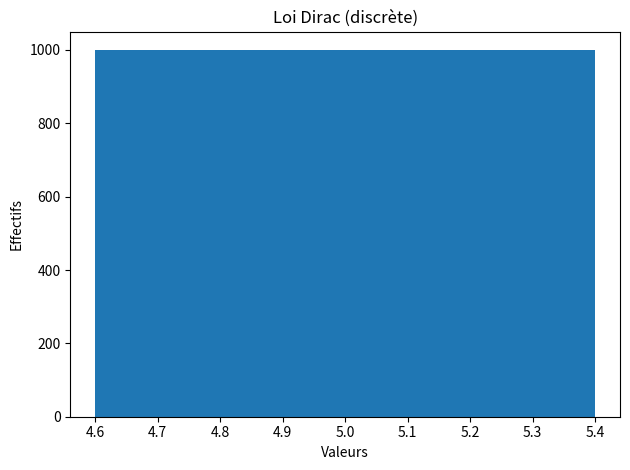
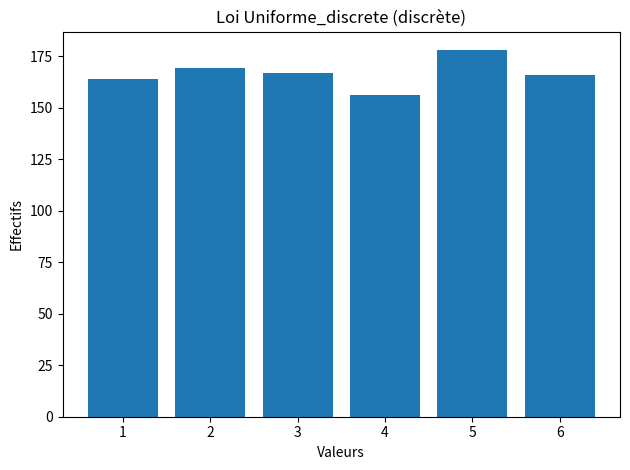
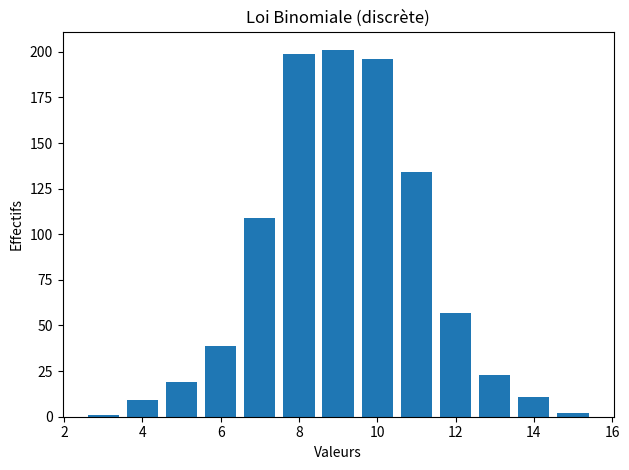
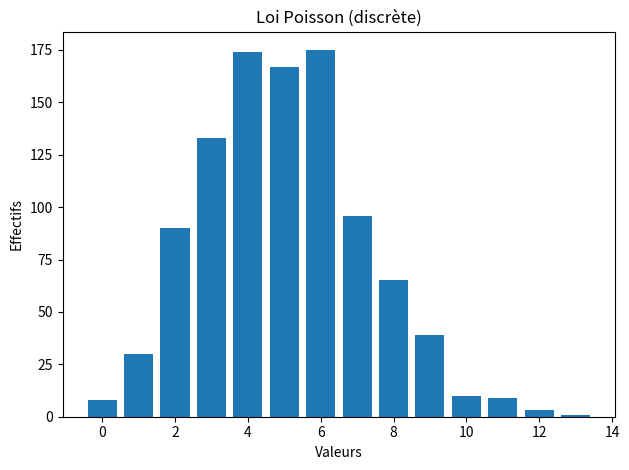
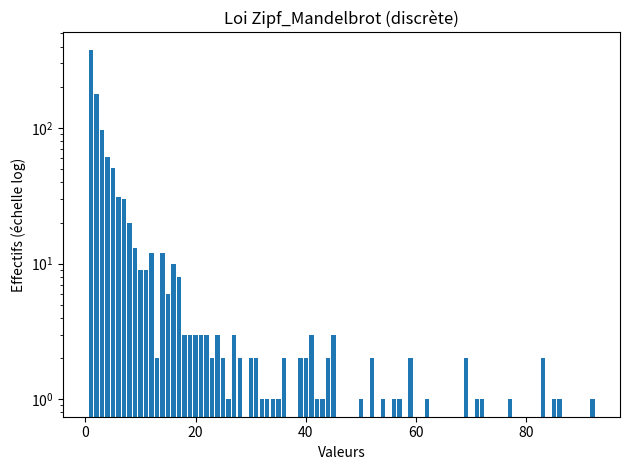
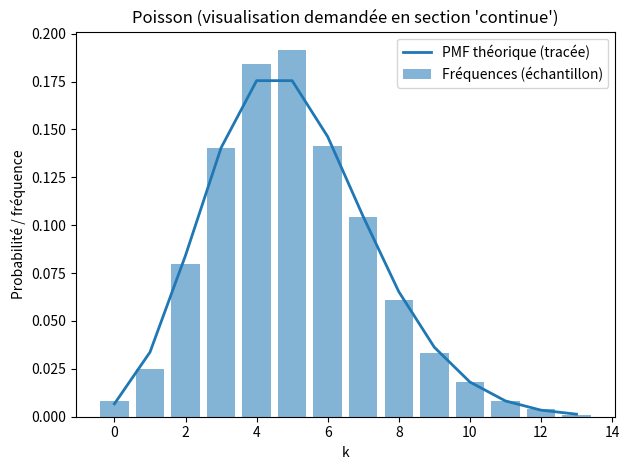
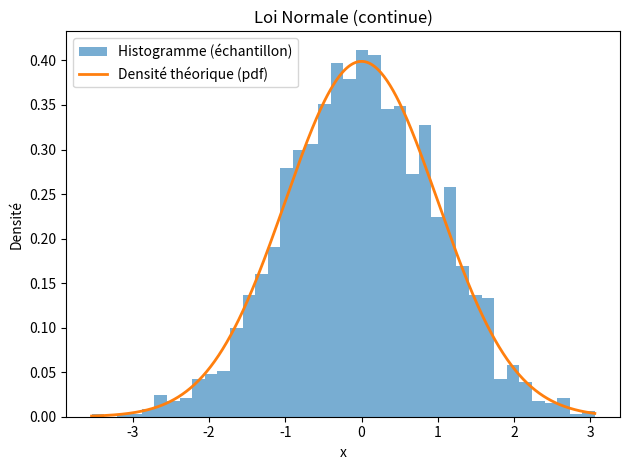
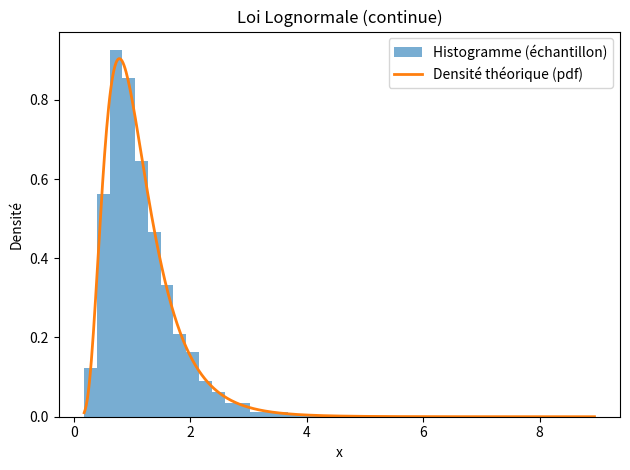
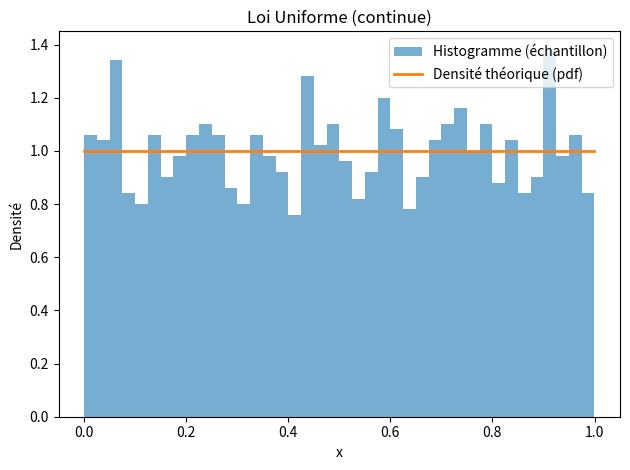
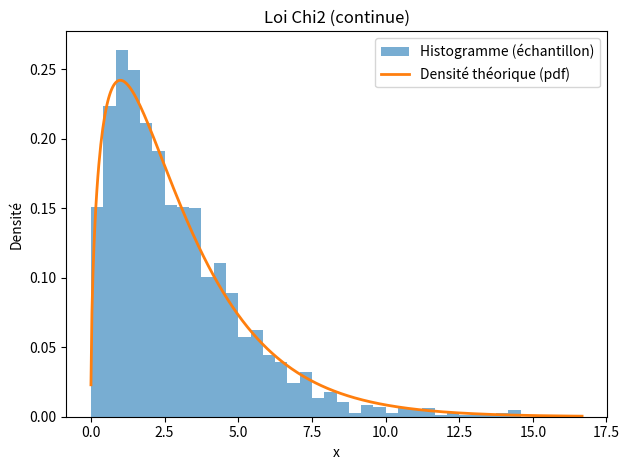
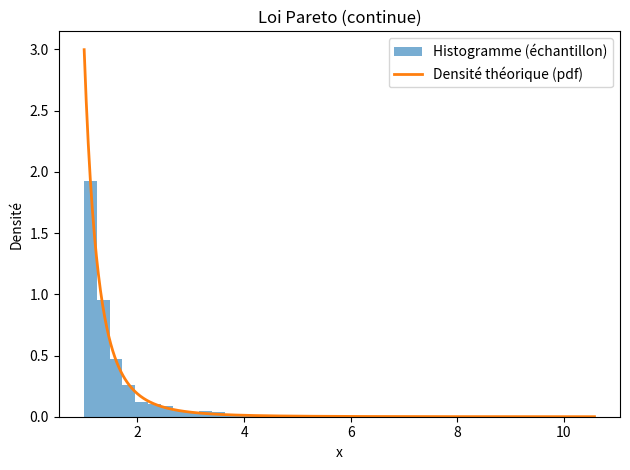

Generate these figures, in order, with matplotlib:
#coding:utf8

import numpy as np
import pandas as pd
import scipy
import scipy.stats
import matplotlib.pyplot as plt
import os
OUTDIR = "img_finale"
os.makedirs(OUTDIR, exist_ok=True)

#https://docs.scipy.org/doc/scipy/reference/stats.html


dist_names = ['norm', 'beta', 'gamma', 'pareto', 't', 'lognorm', 'invgamma', 'invgauss',  'loggamma', 'alpha', 'chi', 'chi2', 'bradford', 'burr', 'burr12', 'cauchy', 'dweibull', 'erlang', 'expon', 'exponnorm', 'exponweib', 'exponpow', 'f', 'genpareto', 'gausshyper', 'gibrat', 'gompertz', 'gumbel_r', 'pareto', 'pearson3', 'powerlaw', 'triang', 'weibull_min', 'weibull_max', 'bernoulli', 'betabinom', 'betanbinom', 'binom', 'geom', 'hypergeom', 'logser', 'nbinom', 'poisson', 'poisson_binom', 'randint', 'zipf', 'zipfian']

print("\n Bienvenue à la séance 4 de Karlaaaa") 
print(dist_names)

def moyenne(data):
    """Calcule la moyenne d'un échantillon (liste ou array)."""
    data = np.asarray(data, dtype=float)
    return float(np.sum(data) / len(data))

def ecart_type(data):
    """Calcule l'écart-type (population) d'un échantillon : sqrt( (1/n) * Σ(x - m)^2 )."""
    data = np.asarray(data, dtype=float)
    m = moyenne(data)
    var = np.sum((data - m) ** 2) / len(data)
    return float(np.sqrt(var))

# 1) Distributions de variables DISCRÈTES : Dirac, Uniforme discrète, Binomiale, Poisson, Zipf-Mandelbrot

n_disc = 1000

# Dirac
dirac_val = 5
ech_dirac = np.full(n_disc, dirac_val)

# Uniforme discrète (dé 1..6)
ech_uniforme_disc = scipy.stats.randint.rvs(1, 7, size=n_disc)

# Binomiale
ech_binomiale = scipy.stats.binom.rvs(n=15, p=0.6, size=n_disc)

# Poisson (discrète)
mu_poisson = 5
ech_poisson_disc = scipy.stats.poisson.rvs(mu=mu_poisson, size=n_disc)

# Zipf–Mandelbrot : p(k) ∝ (k + q)^(-s), k = 1..Kmax
# (PMF construite manuellement car pas de loi SciPy dédiée systématiquement disponible)
s = 2.0
q = 1.0
Kmax = 100
k = np.arange(1, Kmax + 1)
pmf = 1 / (k + q) ** s
pmf = pmf / pmf.sum()
ech_zipf_mandelbrot = np.random.choice(k, size=n_disc, p=pmf)

discretes = {
    "Dirac": ech_dirac,
    "Uniforme_discrete": ech_uniforme_disc,
    "Binomiale": ech_binomiale,
    "Poisson": ech_poisson_disc,
    "Zipf_Mandelbrot": ech_zipf_mandelbrot
}

print(" Contrôles rapides (discrètes)")
for nom, data in discretes.items():
    print(f"{nom:18s} : uniques={len(np.unique(data))}, min={data.min()}, max={data.max()}")


# 2) Distributions de variables CONTINUES: Poisson (demandé à intégrer), Normale, Log-normale, Uniforme, Chi2, Pareto
n_cont = 2000

ech_poisson_cont = scipy.stats.poisson.rvs(mu=mu_poisson, size=n_cont)

ech_normale = scipy.stats.norm.rvs(loc=0, scale=1, size=n_cont)
ech_lognormale = scipy.stats.lognorm.rvs(s=0.5, loc=0, scale=1, size=n_cont)
ech_uniforme = scipy.stats.uniform.rvs(loc=0, scale=1, size=n_cont)
ech_chi2 = scipy.stats.chi2.rvs(df=3, size=n_cont)
ech_pareto = scipy.stats.pareto.rvs(b=3, loc=0, scale=1, size=n_cont)

continues = {
    "Poisson_continue": ech_poisson_cont,
    "Normale": ech_normale,
    "Lognormale": ech_lognormale,
    "Uniforme": ech_uniforme,
    "Chi2": ech_chi2,
    "Pareto": ech_pareto
}

print("Contrôles rapides (continues)")
for nom, data in continues.items():
    print(f"{nom:18s} : mean={np.mean(data):.3f}, std={np.std(data):.3f}")

# 3) Visualisations

# A) Discrètes : barres des effectifs (ou fréquences)
for nom, data in discretes.items():
    valeurs, effectifs = np.unique(data, return_counts=True)

    plt.figure()
    plt.bar(valeurs, effectifs)

    plt.title(f"Loi {nom} (discrète)")
    plt.xlabel("Valeurs")
    plt.ylabel("Effectifs")

    if nom == "Zipf_Mandelbrot":
        plt.yscale("log")
        plt.ylabel("Effectifs (échelle log)")

    plt.tight_layout()
    plt.savefig(os.path.join(OUTDIR, f"discrete_{nom}.png"), dpi=200)
    plt.close()

# B) Continues : histogramme + densité théorique (sauf Poisson_continue)
for nom, data in continues.items():
    plt.figure()

    if nom == "Poisson_continue":
        # Fréquences empiriques
        valeurs, effectifs = np.unique(data, return_counts=True)
        freqs = effectifs / effectifs.sum()
        plt.bar(valeurs, freqs, alpha=0.55, label="Fréquences (échantillon)")

        # Courbe de PMF théorique tracée "en ligne"
        kk = np.arange(0, int(np.max(valeurs)) + 1)
        pmf_theo = scipy.stats.poisson.pmf(kk, mu=mu_poisson)
        plt.plot(kk, pmf_theo, linewidth=2, label="PMF théorique (tracée)")

        plt.title("Poisson (visualisation demandée en section 'continue')")
        plt.xlabel("k")
        plt.ylabel("Probabilité / fréquence")
        plt.legend()

    else:
        # Histogramme empirique
        plt.hist(data, bins=40, density=True, alpha=0.6, label="Histogramme (échantillon)")

        x = np.linspace(np.min(data), np.max(data), 500)

        if nom == "Normale":
            pdf = scipy.stats.norm.pdf(x, loc=0, scale=1)
        elif nom == "Lognormale":
            pdf = scipy.stats.lognorm.pdf(x, s=0.5, loc=0, scale=1)
        elif nom == "Uniforme":
            pdf = scipy.stats.uniform.pdf(x, loc=0, scale=1)
        elif nom == "Chi2":
            pdf = scipy.stats.chi2.pdf(x, df=3)
        elif nom == "Pareto":
            pdf = scipy.stats.pareto.pdf(x, b=3, loc=0, scale=1)
        else:
            pdf = None

        if pdf is not None:
            plt.plot(x, pdf, linewidth=2, label="Densité théorique (pdf)")

        plt.title(f"Loi {nom} (continue)")
        plt.xlabel("x")
        plt.ylabel("Densité")
        plt.legend()

    plt.tight_layout()
    plt.savefig(os.path.join(OUTDIR, f"continue_{nom}.png"), dpi=200)
    plt.close()

print(f" Figures enregistrées dans le dossier : {OUTDIR}")

print(" Moyenne et écart-type des distributions")
for nom, data in {**discretes, **continues}.items():
    m = moyenne(data)
    s = ecart_type(data)
    print(f"{nom:18s} -> moyenne = {m:.3f} | écart-type = {s:.3f}")
